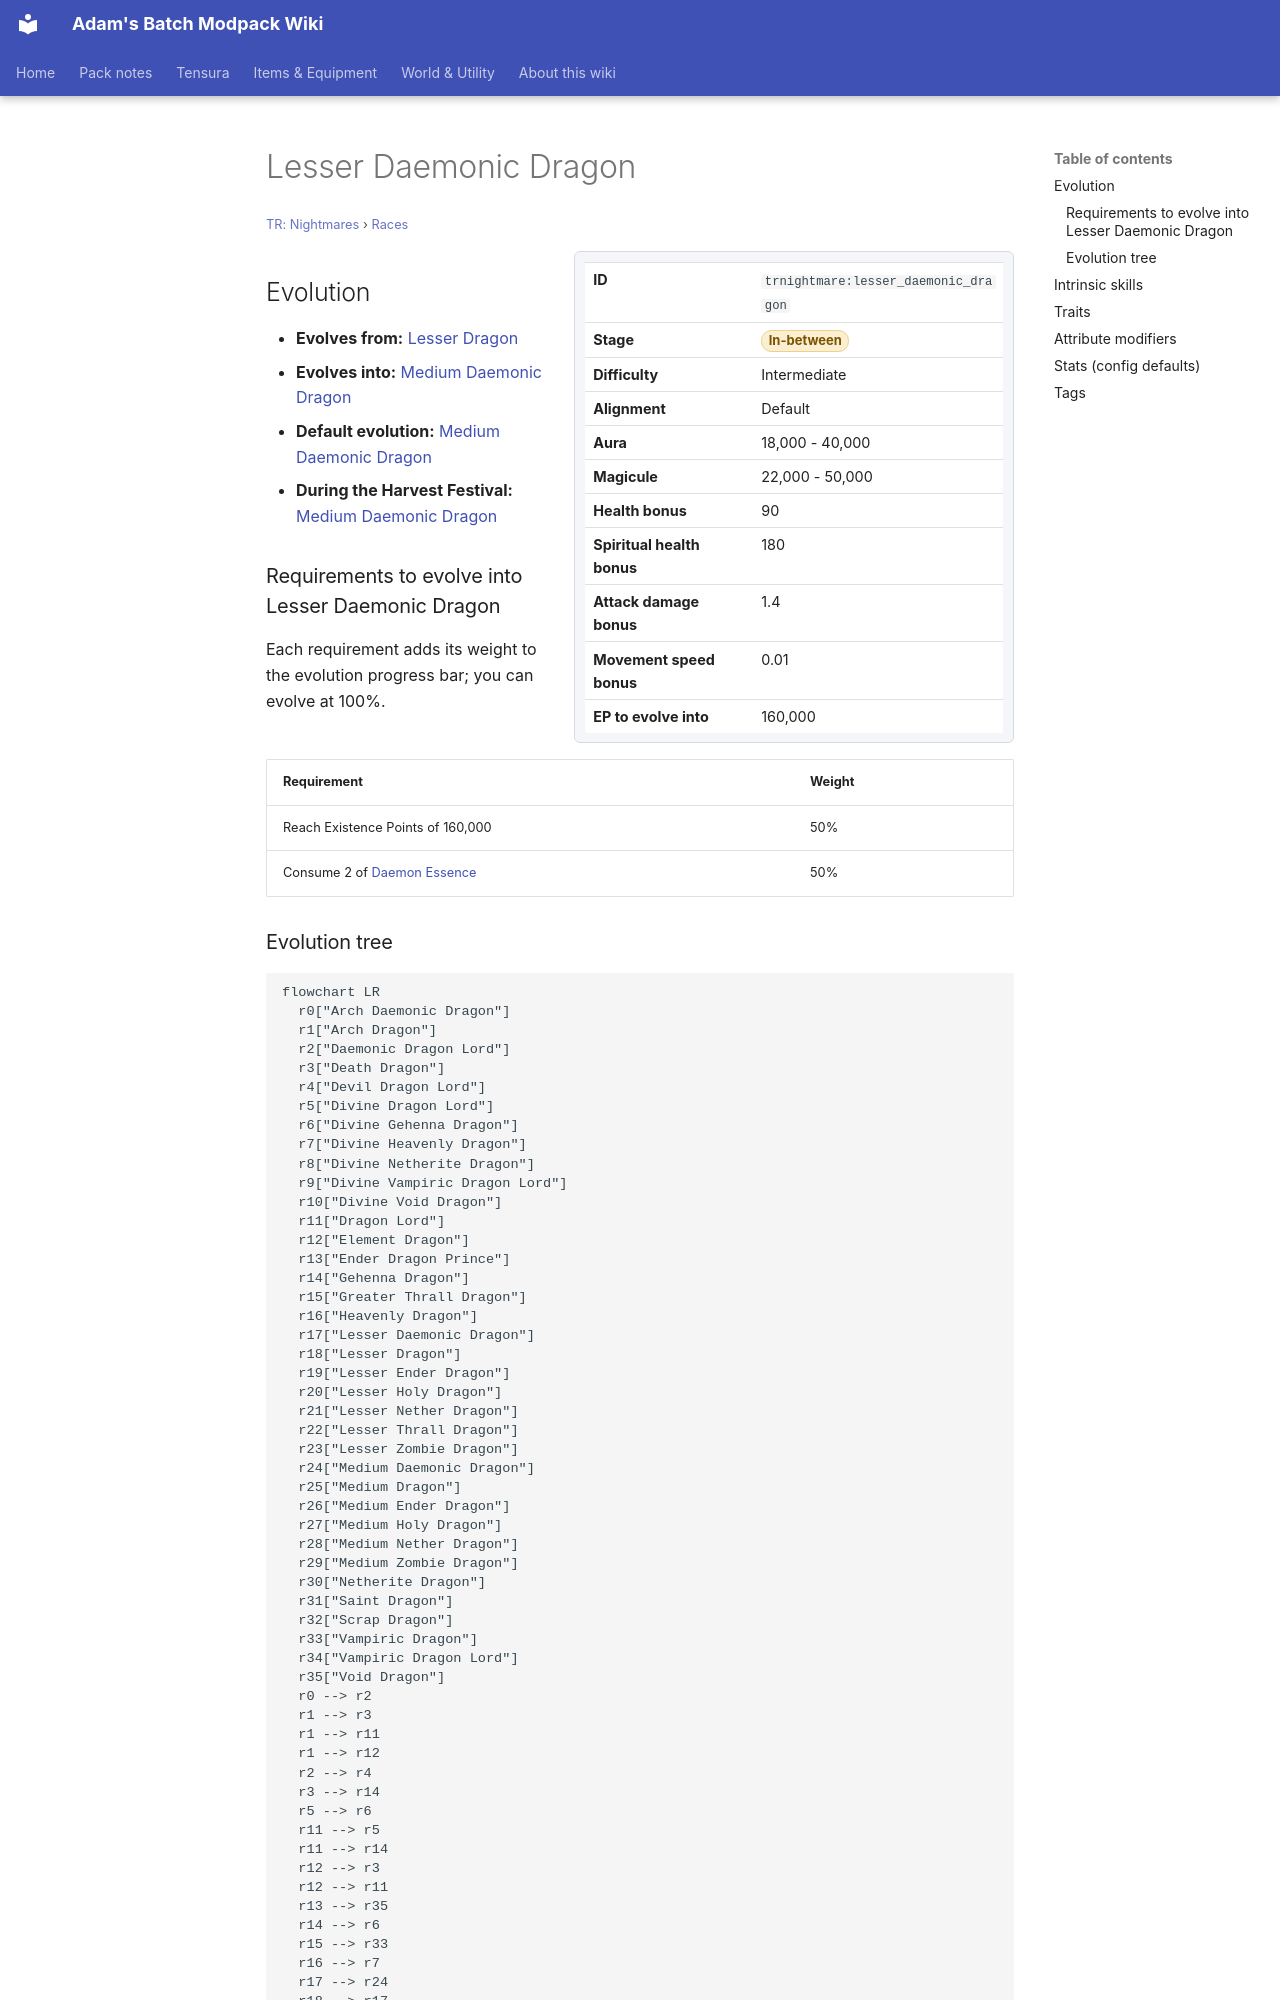

repository: Proteus-Nell/Adams-Batch-MC-Modpack-Wiki · page: tr-nightmares/races/lesser-daemonic-dragon/index.html · generator: mkdocs

# Lesser Daemonic Dragon

<small>[TR: Nightmares](../index.md) &rsaquo; [Races](index.md)</small>

<div class="infobox" markdown>

| | |
|---|---|
| **ID** | `trnightmare:lesser_daemonic_dragon` |
| **Stage** | <span class="stage stage-in-between">In-between</span> |
| **Difficulty** | Intermediate |
| **Alignment** | Default |
| **Aura** | 18,000 - 40,000 |
| **Magicule** | 22,000 - 50,000 |
| **Health bonus** | 90 |
| **Spiritual health bonus** | 180 |
| **Attack damage bonus** | 1.4 |
| **Movement speed bonus** | 0.01 |
| **EP to evolve into** | 160,000 |

</div>

## Evolution

- **Evolves from:** [Lesser Dragon](lesser-dragon.md)
- **Evolves into:** [Medium Daemonic Dragon](medium-daemonic-dragon.md)
- **Default evolution:** [Medium Daemonic Dragon](medium-daemonic-dragon.md)
- **During the Harvest Festival:** [Medium Daemonic Dragon](medium-daemonic-dragon.md)

### Requirements to evolve into Lesser Daemonic Dragon

Each requirement adds its weight to the evolution progress bar; you can evolve at 100%.

| Requirement | Weight |
|---|---|
| Reach Existence Points of 160,000 | 50% |
| Consume 2 of [Daemon Essence](../../tensura-reincarnated/items/materials/daemon-essence.md) | 50% |
